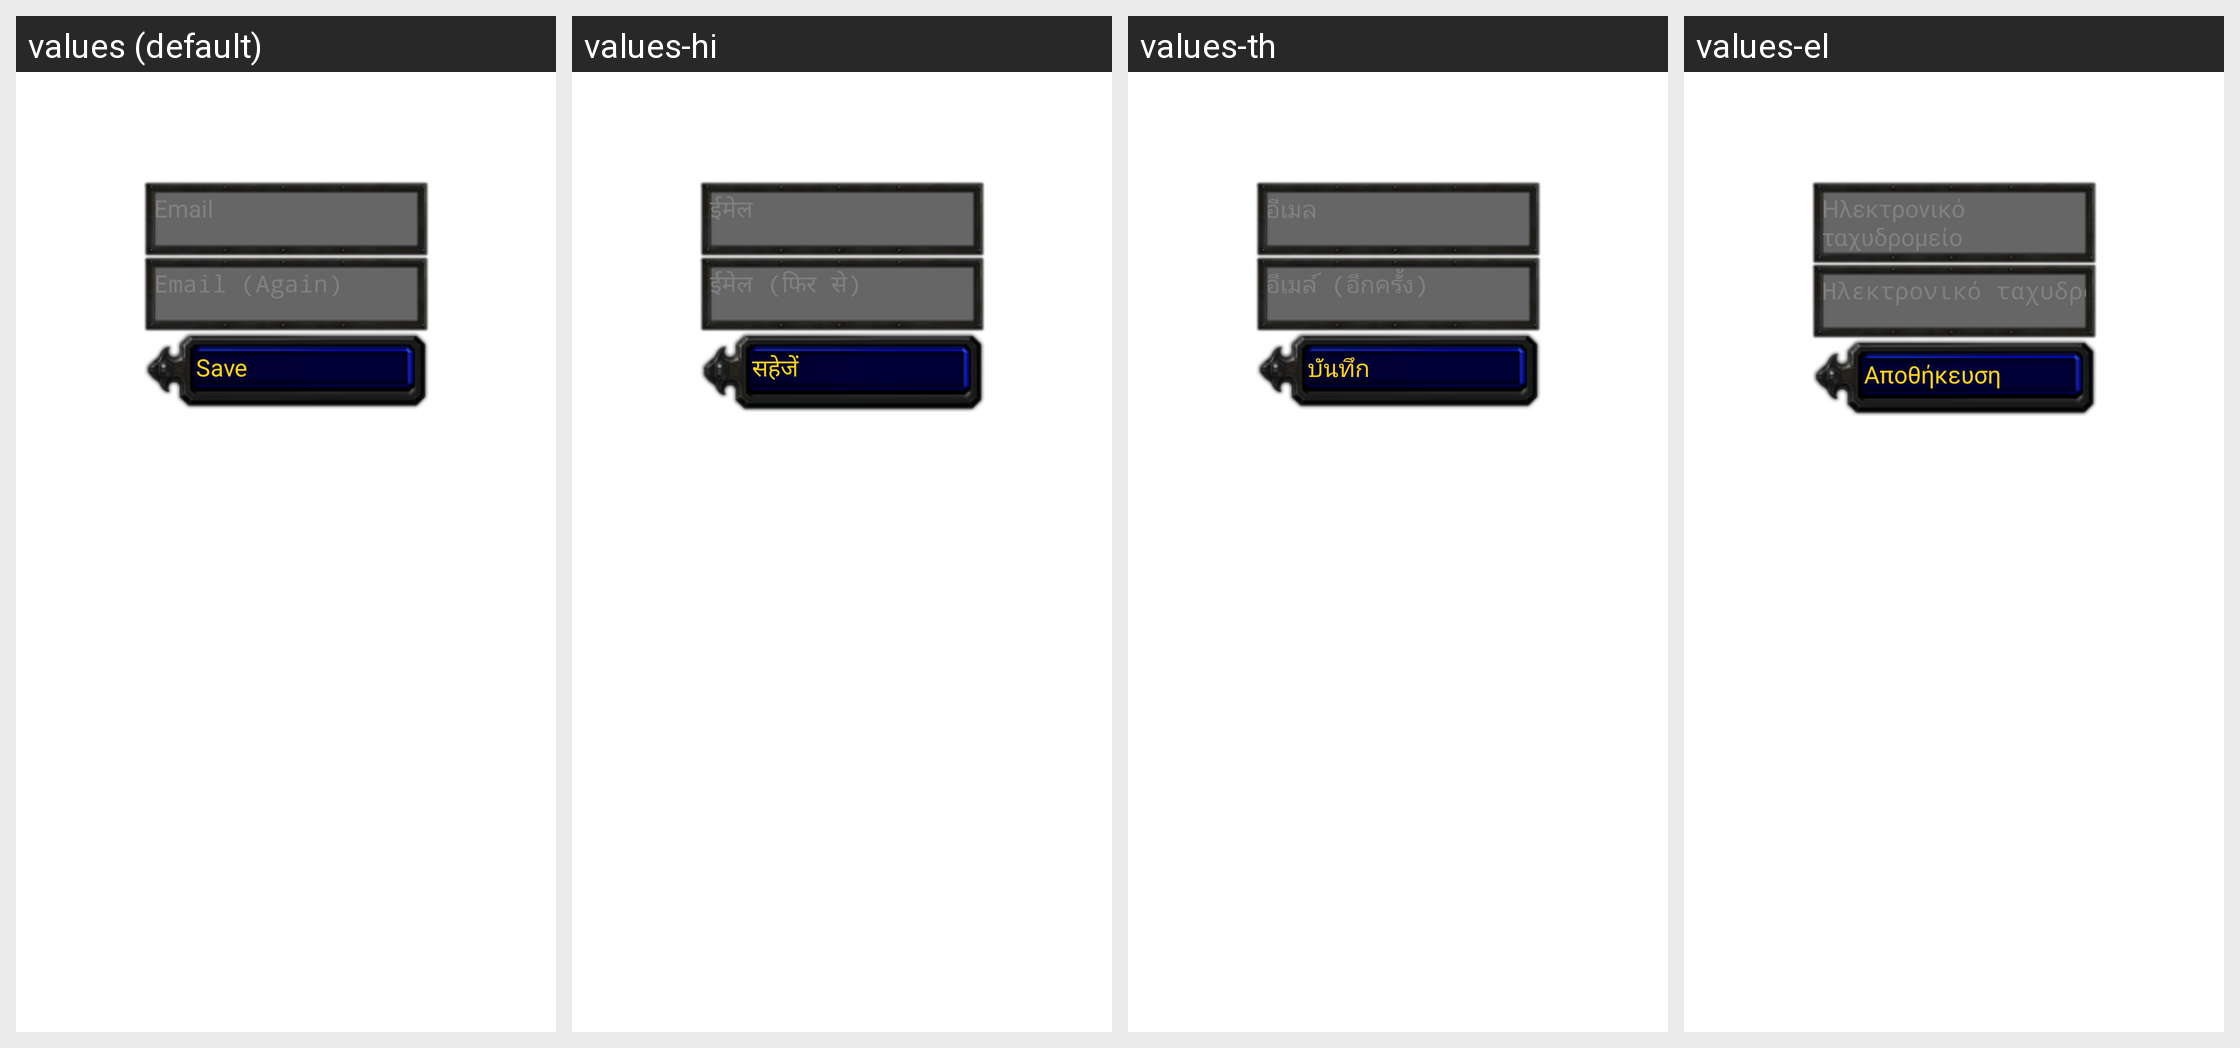

This grid shows one Android layout under several languages. Give, for every string resource on the screen, its name, the default text and each shown locale's text.
Android screen res/layout/activity_mail.xml rendered under 4 locales, left to right: values (default), values-hi, values-th, values-el. Device: Nexus 5 (rendered at 1080×1920; each locale shown at half size, 540×960, under a caption strip naming it); theme W3.
Other locales in the repository, not shown: values-bg, values-ca, values-cs, values-cy, values-da, values-de, values-es, values-et, values-fi, values-fr, values-ht, values-hu, values-id, values-it, values-ja, values-ko, values-lt, values-lv, values-ms, values-mt, values-nl, values-no, values-pl, values-pt, values-ro, values-ru, values-sk, values-sl, values-sv, values-tr, values-uk, values-vi, values-zh, values-zh-rTW.
Strings drawn on this screen, with the default value and each locale's value (text and hints the layout hard-codes appear in the picture but are not listed):

email
  values: Email
  values-hi: ईमेल
  values-th: อีเมล
  values-el: Ηλεκτρονικό ταχυδρομείο

email_re
  values: Email (Again)
  values-hi: ईमेल (फिर से)
  values-th: อีเมล์ (อีกครั้ง)
  values-el: Ηλεκτρονικό ταχυδρομείο (και πάλι)

save
  values: Save
  values-hi: सहेजें
  values-th: บันทึก
  values-el: Αποθήκευση
